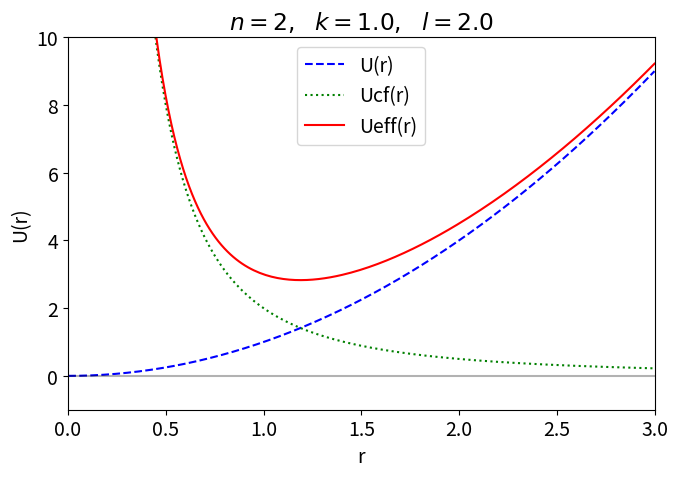
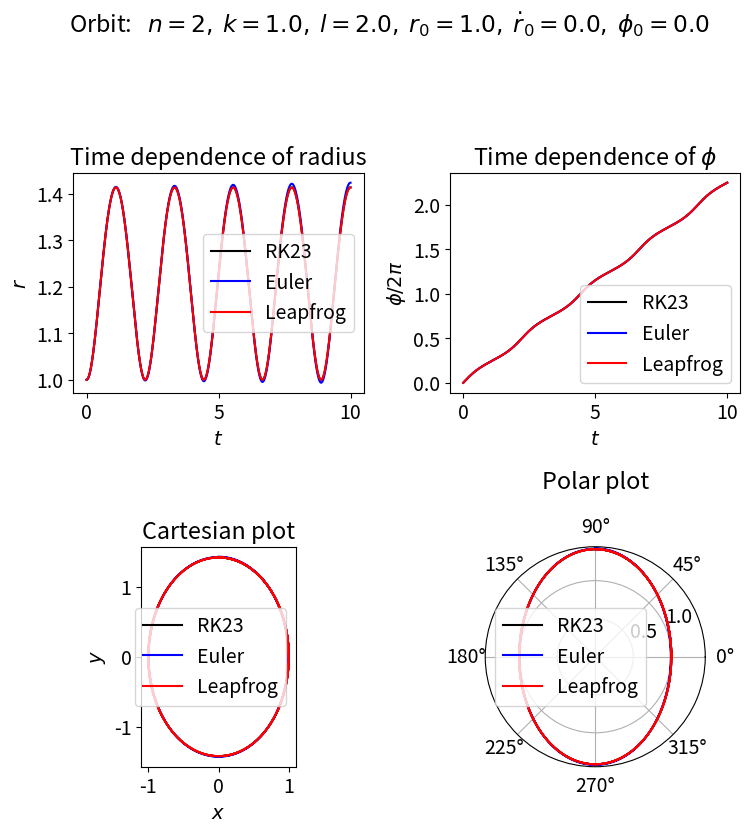
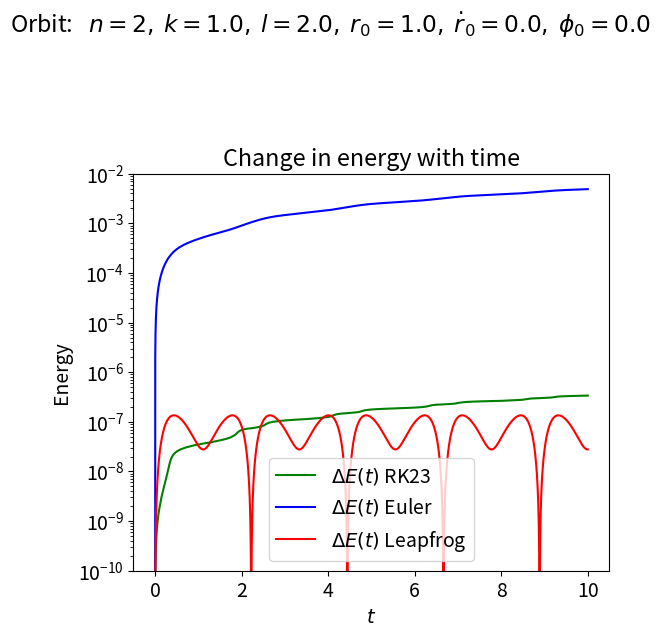

These figures' Python source, in order:
#!/usr/bin/env python
# coding: utf-8

# # Solving orbital equations with different algorithms
# 
# This notebook was adapted from `Orbit_games.ipynb`.
# 
# 

# We consider energy plots and orbital solutions in polar coordinates for the general potential energy
# 
# $\begin{align}
#    U(r) = k r^n
# \end{align}$
# 
# for different ODE solution algorithms.  The `solve_ivp` function can itself be specified to use different solution methods (with the `method` keyword).  Here we will set it by default to use 'RK23', which is a variant on the Runge-Kutta second-order algorithm.  Second-order in this context means that the accuracy of a calculation will improve by a factor of $10^2 = 100$ if $\Delta t$ is reduced by a factor of ten. 
# 
# We will compare it with the crudest algorithm, Euler's method, which is first order, and a second-order algorithm called Leapfrog, which is designed to be precisely <em>time-reversal invariant</em>.  This property guarantees conservation of energy, which is not true of the other algorithms we will consider.
# 
# To solve the differential equations for orbits, we have defined the $\mathbf{y}$ 
# and $d\mathbf{y}/dt$ vectors as
# 
# $\begin{align}
#   \mathbf{y} = \left(\begin{array}{c} r(t) \\ \dot r(t) \\ \phi(t)  \end{array} \right) 
#   \qquad
#   \frac{d\mathbf{y}}{dt} 
#        = \left(\begin{array}{c} \dot r(t) \\ \ddot r(t) \\ \dot\phi(t) \end{array} \right) 
#        = \left(\begin{array}{c} \dot r(t) \\ 
#                                  -\frac{1}{\mu}\frac{dU_{\rm eff}(r)}{dr} \\ 
#                                  \frac{l}{\mu r^2} \end{array} \right) 
# \end{align}$
# 
# where we have substituted the differential equations for $\ddot r$ and $\dot\phi$.
# 
# Then Euler's method can be written as a simple prescription to obtain $\mathbf{y}_{i+1}$ 
# from $\mathbf{y}_i$, where the subscripts label the elements of the `t_pts` array: 
# $\mathbf{y}_{i+1} = \mathbf{y}_i + \left(d\mathbf{y}/dt\right)_i \Delta t$, or, by components:
# 
# $\begin{align}
#    r_{i+1} &= r_i + \frac{d\mathbf{y}_i[0]}{dt}  \Delta t  \\
#    \dot r_{i+1} &= \dot r_{i} + \frac{d\mathbf{y}_i[1]}{dt}  \Delta t \\
#    \phi_{i+1} &= \phi_i + \frac{d\mathbf{y}_i[2]}{dt} \Delta t
# \end{align}$
# 
# **Look at the** `solve_ode_Euler` **method below and verify the algorithm is correctly implemented.** 
# 
# The leapfrog method does better by evaluating $\dot r$ at a halfway time step before and after the $r$ evaluation, 
# which is both more accurate and incorporates time reversal: 
# 
# $\begin{align}
#    \dot r_{i+1/2} &= \dot r_{i} + \frac{d\mathbf{y}_i[1]}{dt}  \Delta t/2 \\
#    r_{i+1} &= r_i +  \dot r_{i+1/2}  \Delta t  \\
#    \dot r_{i+1} &= \dot r_{i+1/2} + \frac{d\mathbf{y}_{i+1}[1]}{dt}  \Delta t/2 \\
#    \phi_{i+1} &= \phi_i + \frac{d\mathbf{y}_i[2]}{dt} \Delta t
# \end{align}$
# 
# **Look at the** `solve_ode_Leapfrog` **method below and verify the algorithm is correctly implemented.** 
# 
# A third method is the second-order Runge-Kutta algorithm, which we invoke from `solve_ivp` as `RK23`. 
# It does not use a fixed time-step as in our "homemade" implementations, so there is not a direct 
# comparison, but we can still check if it conserves energy.
# 
# **Run the notebook.  You are to turn in and comment on the "Change in energy with time" plot at the end.  
# Where do you see energy conserved or not conserved?  Show that Euler is first order and leapfrog is second 
# order by changing $\Delta t$; describe what you did and what you found.**
# 
# **Try another potential to see if you get the same general conclusions.**

# In[1]:


import numpy as np
import matplotlib.pyplot as plt
from scipy.integrate import solve_ivp


# In[2]:


# Change the common font size
font_size = 14
plt.rcParams.update({'font.size': font_size})


# In[3]:


class Orbit:
    """
    Potentials and associated differential equations for central force motion
    with the potential U(r) = k r^n.  Several algorithms for integration of 
    ordinary differential equations are now available. 
    """
    
    def __init__(self, ang_mom, n, k=1, mu=1):
        self.ang_mom = ang_mom
        self.n = n
        self.k = k
        self.mu = mu
    
    def U(self, r):
        """Potential energy of the form U = kr^n."""
        return self.k * r**self.n
    
    def Ucf(self, r):
        """Centrifugal potential energy"""
        return self.ang_mom**2 / (2. * self.mu * r**2)
    
    def Ueff(self, r):
        """Effective potential energy"""
        return self.U(r) + self.Ucf(r)
    
    def U_deriv(self, r):
        """dU/dr"""
        return self.n * self.k * r**(self.n - 1)
        
    def Ucf_deriv(self, r):
        """dU_cf/dr"""
        return -2. * self.ang_mom**2 / (2. * self.mu * r**3)
        
    def Ueff_deriv(self, r):
        """dU_eff/dr"""
        return self.U_deriv(r) + self.Ucf_deriv(r)
        
    def dy_dt(self, t, y):
        """
        This function returns the right-hand side of the diffeq: 
        [dr/dt d^2r/dt^2 dphi/dt]
        
        Parameters
        ----------
        t : float
            time 
        y : float
            3-component vector with y[0] = r(t), y[1] = dr/dt, y[2] = phi
            
        """
        return [ y[1], 
                -1./self.mu * self.Ueff_deriv(y[0]), 
                self.ang_mom / (self.mu * y[0]**2) ]
    
    
    def solve_ode(self, t_pts, r_0, r_dot_0, phi_0,
                  method='RK23',
                  abserr=1.0e-8, relerr=1.0e-8):
        """
        Solve the ODE given initial conditions.
        Use solve_ivp with the option of specifying the method.
        Specify smaller abserr and relerr to get more precision.
        """
        y = [r_0, r_dot_0, phi_0]  
        solution = solve_ivp(self.dy_dt, (t_pts[0], t_pts[-1]), 
                             y, t_eval=t_pts, method=method, 
                             atol=abserr, rtol=relerr)
        r, r_dot, phi = solution.y
        return r, r_dot, phi
    
    def solve_ode_Euler(self, t_pts, r_0, r_dot_0, phi_0):
        """
        Solve the ODE given initial conditions with the Euler method.
        The accuracy is determined by the spacing of times in t_pts.
        """
        
        delta_t = t_pts[1] - t_pts[0]
        
        # initialize the arrays for r, rdot, phi with zeros
        num_t_pts = len(t_pts)    # length of the array t_pts
        r = np.zeros(num_t_pts)
        r_dot = np.zeros(num_t_pts)
        phi = np.zeros(num_t_pts)
        
        # initial conditions
        r[0] = r_0
        r_dot[0] = r_dot_0
        phi[0] = phi_0
        
        # step through the differential equation
        for i in np.arange(num_t_pts - 1):
            t = t_pts[i]
            y = [r[i], r_dot[i], phi[i]]
            r[i+1] = r[i] + self.dy_dt(t,y)[0] * delta_t
            r_dot[i+1] = r_dot[i] + self.dy_dt(t,y)[1] * delta_t 
            phi[i+1] = phi[i] + self.dy_dt(t,y)[2] * delta_t
        return r, r_dot, phi   
    
    
    def solve_ode_Leapfrog(self, t_pts, r_0, r_dot_0, phi_0):
        """
        Solve the ODE given initial conditions with the Leapfrog method.
        """
        delta_t = t_pts[1] - t_pts[0]
        
        # initialize the arrays for r, rdot, r_dot_half, phi with zeros
        num_t_pts = len(t_pts)
        r = np.zeros(num_t_pts)
        r_dot = np.zeros(num_t_pts)
        r_dot_half = np.zeros(num_t_pts)
        phi = np.zeros(num_t_pts)
        
        # initial conditions
        r[0] = r_0
        r_dot[0] = r_dot_0
        phi[0] = phi_0
        
        # step through the differential equation
        for i in np.arange(num_t_pts - 1):
            t = t_pts[i]
            y = [r[i], r_dot[i], phi[i]]
            r_dot_half[i] = r_dot[i] + self.dy_dt(t, y)[1] * delta_t/2.
            r[i+1] = r[i] + r_dot_half[i] * delta_t
            
            y = [r[i+1], r_dot[i], phi[i]]
            r_dot[i+1] = r_dot_half[i] + self.dy_dt(t, y)[1] * delta_t/2.
            
            phi[i+1] = phi[i] + self.dy_dt(t,y)[2] * delta_t
        return r, r_dot, phi   
        
    
    def energy(self, t_pts, r, r_dot):
        """Evaluate the energy as a function of time"""
        return (self.mu/2.) * r_dot**2 + self.Ueff(r)


# In[4]:


def start_stop_indices(t_pts, plot_start, plot_stop):
    start_index = (np.fabs(t_pts-plot_start)).argmin()  # index in t_pts array 
    stop_index = (np.fabs(t_pts-plot_stop)).argmin()  # index in t_pts array 
    return start_index, stop_index


# ## Pick a potential

# In[5]:


n = 2  
k = 1. 
ang_mom = 2. 
o1 = Orbit(ang_mom, n=n, k=k, mu=1)

fig_2 = plt.figure(figsize=(7,5))
ax_2 = fig_2.add_subplot(1,1,1)

r_pts = np.linspace(0.001, 3., 200)
U_pts = o1.U(r_pts)
Ucf_pts = o1.Ucf(r_pts)
Ueff_pts = o1.Ueff(r_pts)

ax_2.plot(r_pts, U_pts, linestyle='dashed', color='blue', label='U(r)')
ax_2.plot(r_pts, Ucf_pts, linestyle='dotted', color='green', label='Ucf(r)')
ax_2.plot(r_pts, Ueff_pts, linestyle='solid', color='red', label='Ueff(r)')

ax_2.set_xlim(0., 3.)
ax_2.set_ylim(-1., 10.)
ax_2.set_xlabel('r')
ax_2.set_ylabel('U(r)')
ax_2.set_title(f'$n = {n},\ \ k = {k},\ \  l = {ang_mom}$')
ax_2.legend(loc='upper center')

ax_2.axhline(0., color='black', alpha=0.3)


fig_2.tight_layout()

fig_2.savefig('Gravitation_orbit_1.png')


# ## Plot orbit and check energy conservation

# In[6]:


# Plotting time 
t_start = 0.
t_end = 10.
delta_t = 0.001

t_pts = np.arange(t_start, t_end+delta_t, delta_t)  

# Initial conditions
r_0 = 1.  #  1.
r_dot_0 = 0.
phi_0 = 0.0
r_pts, r_dot_pts, phi_pts = o1.solve_ode(t_pts, r_0, r_dot_0, phi_0)
r_pts_Euler, r_dot_pts_Euler, phi_pts_Euler                               = o1.solve_ode_Euler(t_pts, r_0, r_dot_0, phi_0)
r_pts_LF, r_dot_pts_LF, phi_pts_LF                            = o1.solve_ode_Leapfrog(t_pts, r_0, r_dot_0, phi_0)

c = o1.ang_mom**2 / (np.abs(o1.k) * o1.mu)
epsilon = c / r_0 - 1.
energy_0 = o1.mu/2. * r_dot_0**2 + o1.Ueff(r_0)
print(f'energy = {energy_0:.2f}')
print(f'eccentricity = {epsilon:.2f}')


# In[7]:


fig_4 = plt.figure(figsize=(8,8))

overall_title = 'Orbit:  ' +                 rf' $n = {o1.n},$' +                 rf' $k = {o1.k:.1f},$' +                 rf' $l = {o1.ang_mom:.1f},$' +                 rf' $r_0 = {r_0:.1f},$' +                 rf' $\dot r_0 = {r_dot_0:.1f},$' +                 rf' $\phi_0 = {phi_0:.1f}$' +                 '\n'     # \n means a new line (adds some space here)
fig_4.suptitle(overall_title, va='baseline')

ax_4a = fig_4.add_subplot(2,2,1)
ax_4a.plot(t_pts, r_pts, color='black', label='RK23')
ax_4a.plot(t_pts, r_pts_Euler, color='blue', label='Euler')
ax_4a.plot(t_pts, r_pts_LF, color='red', label='Leapfrog')
ax_4a.set_xlabel(r'$t$')
ax_4a.set_ylabel(r'$r$')
ax_4a.set_title('Time dependence of radius')
ax_4a.legend()

ax_4b = fig_4.add_subplot(2,2,2)
ax_4b.plot(t_pts, phi_pts/(2.*np.pi), color='black', label='RK23')
ax_4b.plot(t_pts, phi_pts_Euler/(2.*np.pi), color='blue', label='Euler')
ax_4b.plot(t_pts, phi_pts_LF/(2.*np.pi), color='red', label='Leapfrog')
ax_4b.set_xlabel(r'$t$')
ax_4b.set_ylabel(r'$\phi/2\pi$')
ax_4b.set_title(r'Time dependence of $\phi$')
ax_4b.legend()

ax_4c = fig_4.add_subplot(2,2,3)
ax_4c.plot(r_pts*np.cos(phi_pts), r_pts*np.sin(phi_pts), 
           color='black', label='RK23')
ax_4c.plot(r_pts_Euler*np.cos(phi_pts_Euler), 
           r_pts_Euler*np.sin(phi_pts_Euler), 
           color='blue', label='Euler')
ax_4c.plot(r_pts_LF*np.cos(phi_pts_LF), 
           r_pts_LF*np.sin(phi_pts_LF), 
           color='red', label='Leapfrog')
ax_4c.set_xlabel(r'$x$')
ax_4c.set_ylabel(r'$y$')
ax_4c.set_aspect('equal')
ax_4c.set_title('Cartesian plot')
ax_4c.legend()

ax_4d = fig_4.add_subplot(2,2,4, polar=True)
ax_4d.plot(phi_pts, r_pts, color='black', label='RK23')
ax_4d.plot(phi_pts_Euler, r_pts_Euler, color='blue', label='Euler')
ax_4d.plot(phi_pts_LF, r_pts_LF, color='red', label='Leapfrog')
ax_4d.set_title('Polar plot', pad=20.)
ax_4d.legend()


fig_4.tight_layout()
fig_4.savefig('Leapfrog_orbit_1.png', dpi=200, bbox_inches='tight')


# In[8]:


E_tot_pts = o1.energy(t_pts, r_pts, r_dot_pts)
E_tot_0 = E_tot_pts[0]
E_tot_rel_pts = np.abs((E_tot_pts - E_tot_0)/E_tot_0)

E_tot_pts_Euler = o1.energy(t_pts, r_pts_Euler, r_dot_pts_Euler)
E_tot_0_Euler = E_tot_pts_Euler[0]
E_tot_rel_pts_Euler = np.abs((E_tot_pts_Euler - E_tot_0_Euler)/E_tot_0_Euler)

E_tot_pts_LF = o1.energy(t_pts, r_pts_LF, r_dot_pts_LF)
E_tot_0_LF = E_tot_pts_LF[0]
E_tot_rel_pts_LF = np.abs((E_tot_pts_LF - E_tot_0_LF)/E_tot_0_LF)


# In[9]:


fig_5 = plt.figure(figsize=(6,6))

overall_title = 'Orbit:  ' +                 rf' $n = {o1.n},$' +                 rf' $k = {o1.k:.1f},$' +                 rf' $l = {o1.ang_mom:.1f},$' +                 rf' $r_0 = {r_0:.1f},$' +                 rf' $\dot r_0 = {r_dot_0:.1f},$' +                 rf' $\phi_0 = {phi_0:.1f}$' +                 '\n'     # \n means a new line (adds some space here)
fig_5.suptitle(overall_title, va='baseline')

ax_5a = fig_5.add_subplot(1,1,1)
#ax_5a.semilogy(t_pts, np.abs(E_tot_pts), color='black', label=r'$E(t)$')
ax_5a.semilogy(t_pts, E_tot_rel_pts, 
               color='green', label=r'$\Delta E(t)$ RK23')
ax_5a.semilogy(t_pts, E_tot_rel_pts_Euler, 
               color='blue', label=r'$\Delta E(t)$ Euler')
ax_5a.semilogy(t_pts, E_tot_rel_pts_LF, 
               color='red', label=r'$\Delta E(t)$ Leapfrog')
ax_5a.set_ylim(1.e-10, 1.e-2)    # (1.e-12, 5)
ax_5a.set_xlabel(r'$t$')
ax_5a.set_ylabel(r'Energy')
ax_5a.set_title('Change in energy with time')
ax_5a.legend()

fig_5.tight_layout()
fig_5.savefig('Leapfrog_energy_test_1.png', dpi=200, bbox_inches='tight')


# In[ ]:





# In[ ]:




